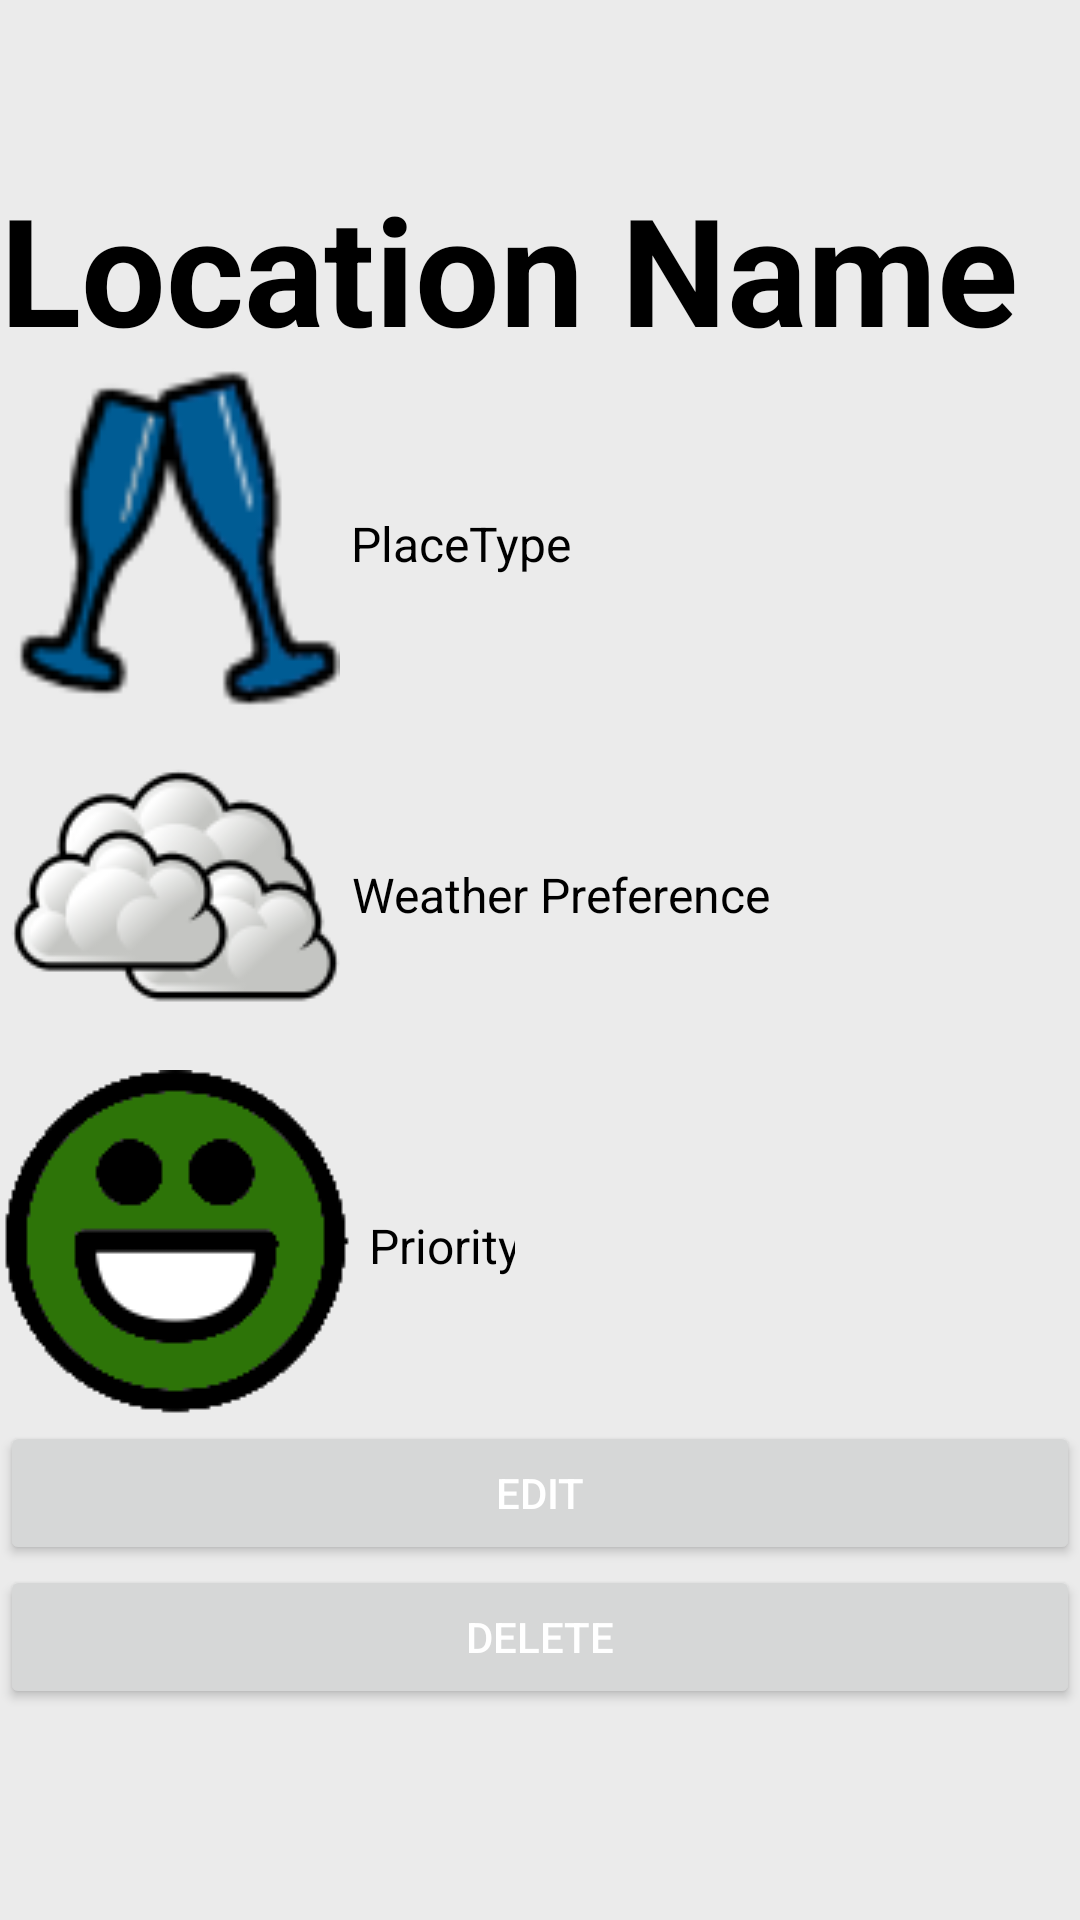

Produce the Android XML layout that renders to this screen, including the resource entries it uses.
<!-- AndroidManifest.xml: application theme Theme.Coursework -->
<!-- res/layout/fragment_information.xml -->
<?xml version="1.0" encoding="utf-8"?>
<LinearLayout xmlns:android="http://schemas.android.com/apk/res/android"
    xmlns:app="http://schemas.android.com/apk/res-auto"
    xmlns:tools="http://schemas.android.com/tools"
    android:layout_width="match_parent"
    android:layout_height="match_parent"
    android:background="#EBEBEB"
    android:orientation="vertical"
    tools:context=".InformationFragment"
    >

    <RelativeLayout
        android:id="@+id/informationLayout"
        android:layout_width="match_parent"
        android:layout_height="match_parent">

        <LinearLayout
            android:layout_width="match_parent"
            android:layout_height="match_parent"
            android:orientation="vertical">

            <androidx.appcompat.widget.Toolbar
                android:id="@+id/toolbar"
                android:layout_width="match_parent"
                android:layout_height="wrap_content"
                android:background="?attr/colorPrimary"
                android:minHeight="?attr/actionBarSize"
                android:theme="?attr/actionBarTheme"
                app:navigationIcon="@drawable/ic_baseline_arrow_back_24" />

            <LinearLayout
                android:layout_width="match_parent"
                android:layout_height="wrap_content"
                android:orientation="vertical">

                <TextView
                    android:id="@+id/locationName"
                    android:layout_width="wrap_content"
                    android:layout_height="wrap_content"
                    android:text="Location Name"
                    android:textColor="@color/black"
                    android:textSize="50sp"
                    android:textStyle="bold" />

                <LinearLayout
                    android:layout_width="match_parent"
                    android:layout_height="wrap_content"
                    android:orientation="horizontal"
                    android:gravity="center_vertical">

                    <ImageView
                        android:id="@+id/imgPlaceType"
                        android:layout_width="117dp"
                        android:layout_height="117dp"
                        android:src="@drawable/bar"
                        android:layout_gravity="center_vertical"/>

                    <LinearLayout
                        android:layout_width="wrap_content"
                        android:layout_height="wrap_content"
                        android:orientation="vertical"
                        android:gravity="center">

                        <TextView
                            android:id="@+id/txtPlaceType"
                            android:layout_width="wrap_content"
                            android:layout_height="wrap_content"
                            android:gravity="center"
                            android:text="PlaceType"
                            android:textAlignment="center"
                            android:textColor="@color/black"
                            android:textSize="16sp" />

                    </LinearLayout>

                </LinearLayout>

                <LinearLayout
                    android:layout_width="match_parent"
                    android:layout_height="wrap_content"
                    android:orientation="horizontal"
                    android:gravity="center_vertical">

                    <ImageView
                        android:id="@+id/imgWeatherPreference"
                        android:layout_width="wrap_content"
                        android:layout_height="wrap_content"
                        android:src="@drawable/cloud"
                        android:layout_gravity="center_vertical"/>

                    <LinearLayout
                        android:layout_width="wrap_content"
                        android:layout_height="wrap_content"
                        android:orientation="vertical"
                        android:gravity="center">

                        <TextView
                            android:id="@+id/txtWeatherPreference"
                            android:layout_width="wrap_content"
                            android:layout_height="wrap_content"
                            android:gravity="center"
                            android:text="Weather Preference"
                            android:textAlignment="center"
                            android:textColor="@color/black"
                            android:textSize="16sp" />

                    </LinearLayout>

                </LinearLayout>

                <LinearLayout
                    android:layout_width="match_parent"
                    android:layout_height="wrap_content"
                    android:gravity="center_vertical"
                    android:orientation="horizontal">

                    <ImageView
                        android:id="@+id/imgPriority"
                        android:layout_width="wrap_content"
                        android:layout_height="wrap_content"

                        android:layout_gravity="center_vertical"
                        android:src="@drawable/high" />

                    <LinearLayout
                        android:layout_width="wrap_content"
                        android:layout_height="wrap_content"
                        android:gravity="center"
                        android:orientation="vertical">

                        <TextView
                            android:id="@+id/txtPriority"
                            android:layout_width="wrap_content"
                            android:layout_height="wrap_content"
                            android:layout_marginLeft="4dp"
                            android:gravity="center"
                            android:text="Priority"
                            android:textColor="@color/black"
                            android:textSize="16sp" />

                    </LinearLayout>

                </LinearLayout>




            </LinearLayout>

            <Button
                android:id="@+id/btnEdit"
                android:layout_width="match_parent"
                android:layout_height="wrap_content"
                android:text="Edit"
                android:textColor="@color/white" />

            <Button
                android:id="@+id/btnDelete"
                android:layout_width="match_parent"
                android:layout_height="wrap_content"
                android:text="Delete"
                android:textColor="@color/white" />

        </LinearLayout>

    </RelativeLayout>

</LinearLayout>
<!-- resources referenced by this layout -->
<resources>
  <!-- drawable bar: png bitmap (drawable, 3487 bytes) -->
  <!-- drawable cloud: png bitmap (drawable, 9764 bytes) -->
  <!-- drawable high: png bitmap (drawable, 2425 bytes) -->
  <style name="Theme.Coursework" parent="Theme.MaterialComponents.DayNight.NoActionBar">
          
          <item name="colorPrimary">@color/quantum_purple</item>
          <item name="colorPrimaryVariant">@color/purple_700</item>
          <item name="colorOnPrimary">@color/black</item>
          
          <item name="colorSecondary">@color/teal_200</item>
          <item name="colorSecondaryVariant">@color/teal_700</item>
          <item name="colorOnSecondary">@color/black</item>
          
          <item name="android:statusBarColor">?attr/colorPrimaryVariant</item>
          
      </style>
  <!-- not gathered from this repository: default colours our renderer supplied (Android Studio template values) -->
  <color name="purple_700">#FF3700B3</color>
  <color name="teal_200">#FF03DAC5</color>
  <color name="teal_700">#FF018786</color>
  <color name="black">#FF000000</color>
  <color name="white">#FFFFFFFF</color>
</resources>
